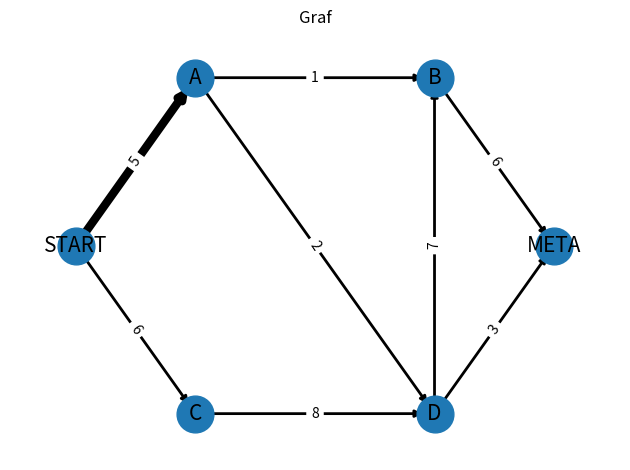
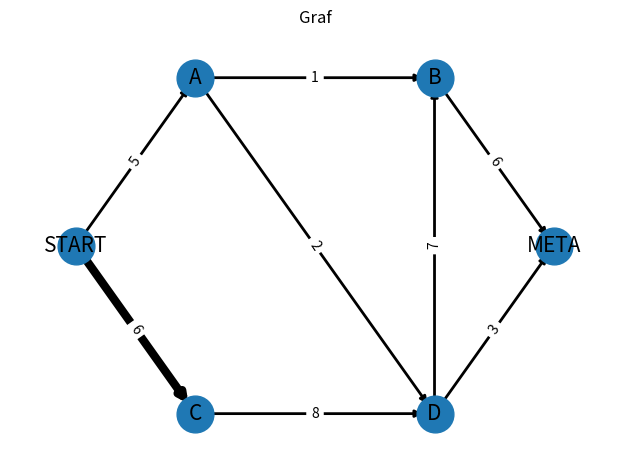
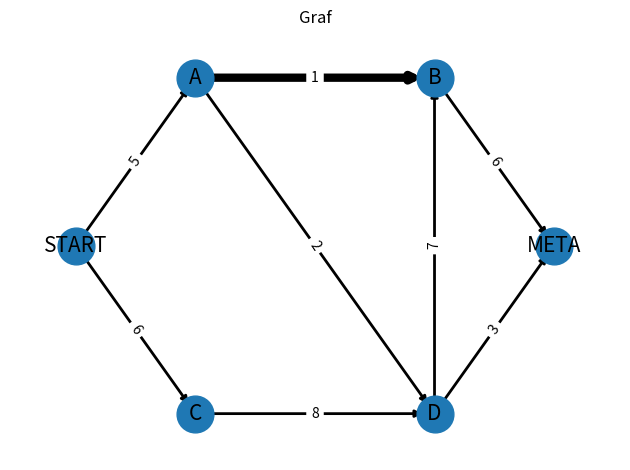
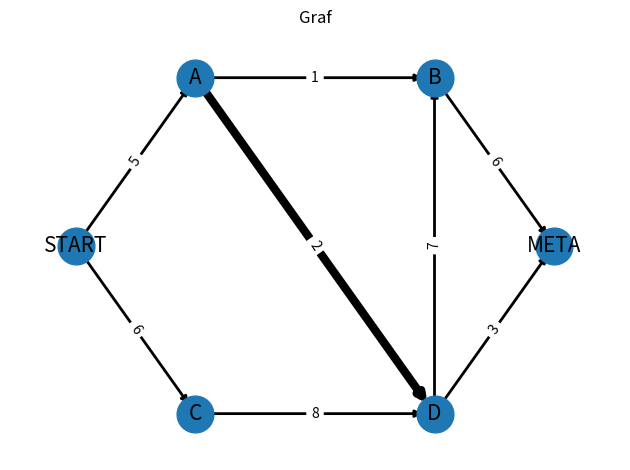
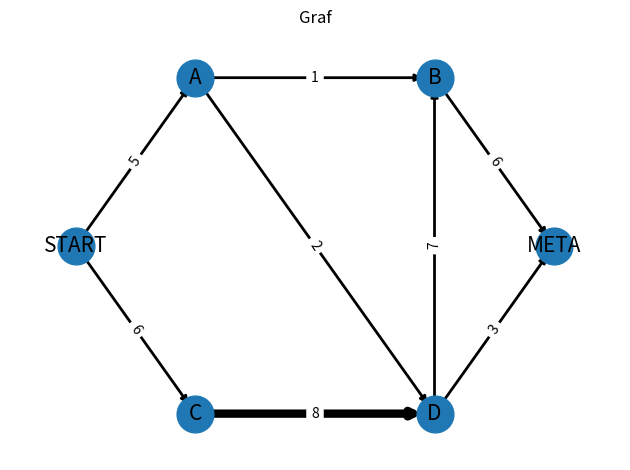
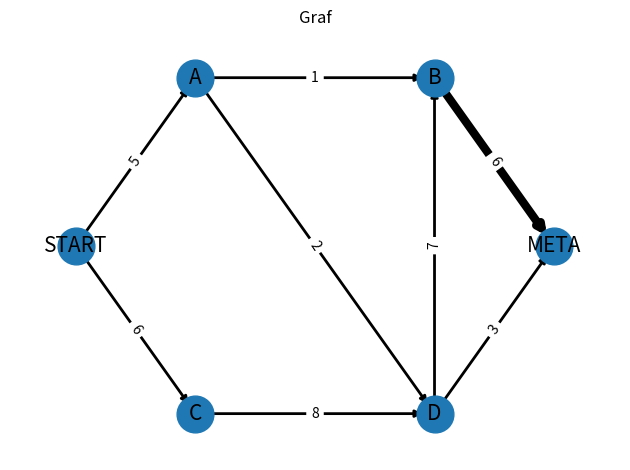
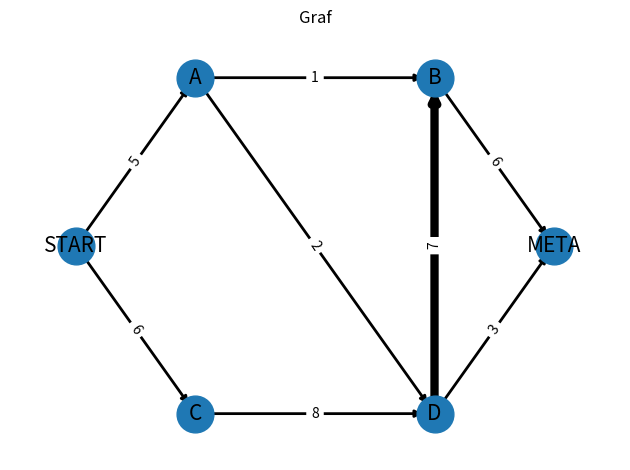
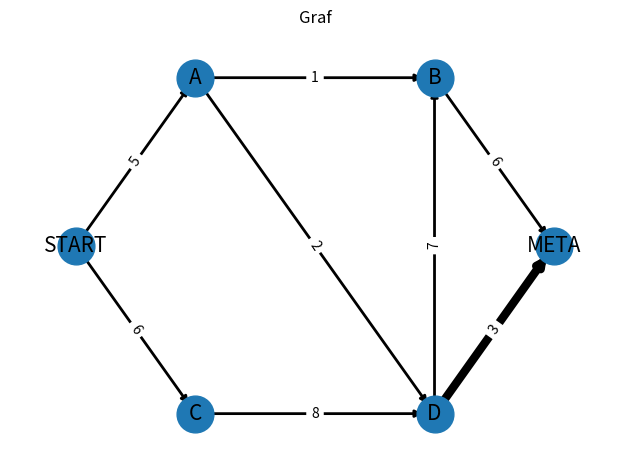

Write Python code to recreate these figures, in order.

#Useful resources: 
#https://www.khanacademy.org/computing/computer-science/algorithms/graph-representation/a/representing-graphs
#https://stackoverflow.com/questions/40040304/creating-weighted-directed-graph-in-python-based-on-user-input

#https://github.com/networkx/networkx
#Environment preparation: pip install networkx

import matplotlib.pyplot as plt
import networkx as nx   #advised naming convention
import time
import sys

Config={
    "NodeSize": 700,
    "EdgeWidth": 2,
    "EmphasizedEdgeWidth": 6,
    "FontSize": 15,
    "FontFamily": "sans-serif"
}

#-------------------------------------------------------------------------------
#Opis algorytmu krok po kroku:
#Każdy wierzchołek oznacz kosztem MINIMALNYM, wierzchołek START kosztem 0
#Zacznij od punktu START
#Przejdź do kolejnego wierzchołka pierwszą dostępną krawędzią.
#Oblicz koszt ścieżki jako koszt punktu z którego wychodzi krawędź + koszt krawędzi
#Jeśli koszt ścieżki jest większy niż koszt wierzchołka przypisz wierzchołkowi koszt ścieżki i zapisz pełną ścieżkę od punktu START z nim związaną 
#Powtarzaj dla każdego wierzchołka do momentu obliczenia wszystkich ścieżek
#Zapisana ścieżka o najwyższym koszcie jest ścieżką krytyczną
#-------------------------------------------------------------------------------

def CalculateCriticalPath(graph, startnode, endnode):
    G=graph #local copy for modification
    emph={
        "src":"",
        "dst":""
    }
    
    criticalpaths={}
    for node in G.nodes:
        criticalpaths[node]={
            "cost":-sys.maxsize,
            "path":node, 
            "inputs":G.in_degree[node], 
            "visited":False}
    criticalpaths[startnode]={"cost":0,"path":startnode}

    #TODO: to fix create Breadth-first queue https://pl.wikipedia.org/wiki/Sortowanie_topologiczne
    for (node, out) in G.out_degree:
        edges=[(src, dst, cost) for (src, dst, cost) in G.edges(data=True) if src==node]
        #print("---------Current node: "+node+"----------------")
        for (start, end, weight) in edges:
            cost=weight["weight"]
            print(start+end+" weight:"+str(cost))
            if (criticalpaths[end]["cost"]<cost):
                criticalpaths[end]={
                    "cost":criticalpaths[start]["cost"]+cost,
                    "path":criticalpaths[start]["path"]+"->"+end
                    }
            #print(criticalpaths)
            DisplayGraph(G, pos, {"src":start,"dst":end})
        print("Critical path from node "+startnode+" to node " +endnode+ " is: "+criticalpaths[endnode]["path"]+" its cost is "+str(criticalpaths[endnode]["cost"])+".")
    print("Not ready yet, please come again later\n")
#-------------------------------------------------------------------------------
def DisplayGraphData(G, issimple):
    pathlengths = []

    print("source vertex {target:length, }")
    for v in G.nodes():
        spl = dict(nx.single_source_shortest_path_length(G, v))
        print(f"{v} {spl} ")
        for p in spl:
            pathlengths.append(spl[p])

    print()
    print(f"average shortest path length {sum(pathlengths) / len(pathlengths)}")

    # histogram of path lengths
    dist = {}
    for p in pathlengths:
        if p in dist:
            dist[p] += 1
        else:
            dist[p] = 1

    print()
    print("length #paths")
    verts = dist.keys()
    for d in sorted(verts):
        print(f"{d} {dist[d]}")

    if (issimple==True):
        print(nx.is_connected(G))
        print(f"radius: {nx.radius(G)}")
        print(f"diameter: {nx.diameter(G)}")
        print(f"eccentricity: {nx.eccentricity(G)}")
        print(f"center: {nx.center(G)}")
        print(f"periphery: {nx.periphery(G)}")
        print(f"density: {nx.density(G)}")

#TODO: nicely step over, currently 
def DisplayGraph(G, pos, emph):
    # nodes
    nx.draw_networkx_nodes(G, pos, node_size=Config["NodeSize"])

    # edges
    edges = [(u, v) for (u, v, d) in G.edges(data=True) if not(u==emph["src"] and v==emph["dst"])]
    enlarged = [(u, v) for (u, v, d) in G.edges(data=True) if (u==emph["src"] and v==emph["dst"])]
    
    nx.draw_networkx_edges(G, pos, edgelist=edges, width=Config["EdgeWidth"])
    nx.draw_networkx_edges(G, pos, edgelist=enlarged, width=Config["EmphasizedEdgeWidth"])

    # node labels
    nx.draw_networkx_labels(G, pos, font_size=Config["FontSize"], font_family=Config["FontFamily"])
    # edge weight labels
    edge_labels = nx.get_edge_attributes(G, "weight")
    nx.draw_networkx_edge_labels(G, pos, edge_labels)

    ax = plt.gca()
    ax.margins(0.08)
    ax.set_title(G.name)
    plt.axis("off")
    plt.tight_layout()
    plt.show()

#LAB 4.2 Example
example=[
    ("START", "A", 5),
    ("START", "C",6),
    ("A","B",1),
    ("A","D",2),
    ("C","D",8),
    ("B","META",6),
    ("D","B",7),
    ("D","META",3)
]
pos={
    "START": [-2, 0],
    "A":    [-1,1],
    "B":    [1,1],
    "C":    [-1,-1],
    "D":    [1,-1],
    "META":    [2,0]
}
G = nx.DiGraph(name="Graf")
issimplegraph=False
G.add_weighted_edges_from(example)

#DisplayGraphData(G, issimplegraph)

emph={
    "src":"",
    "dst":""
}
#DisplayGraph(G, pos, emph)

CalculateCriticalPath(G, "START", "META")
